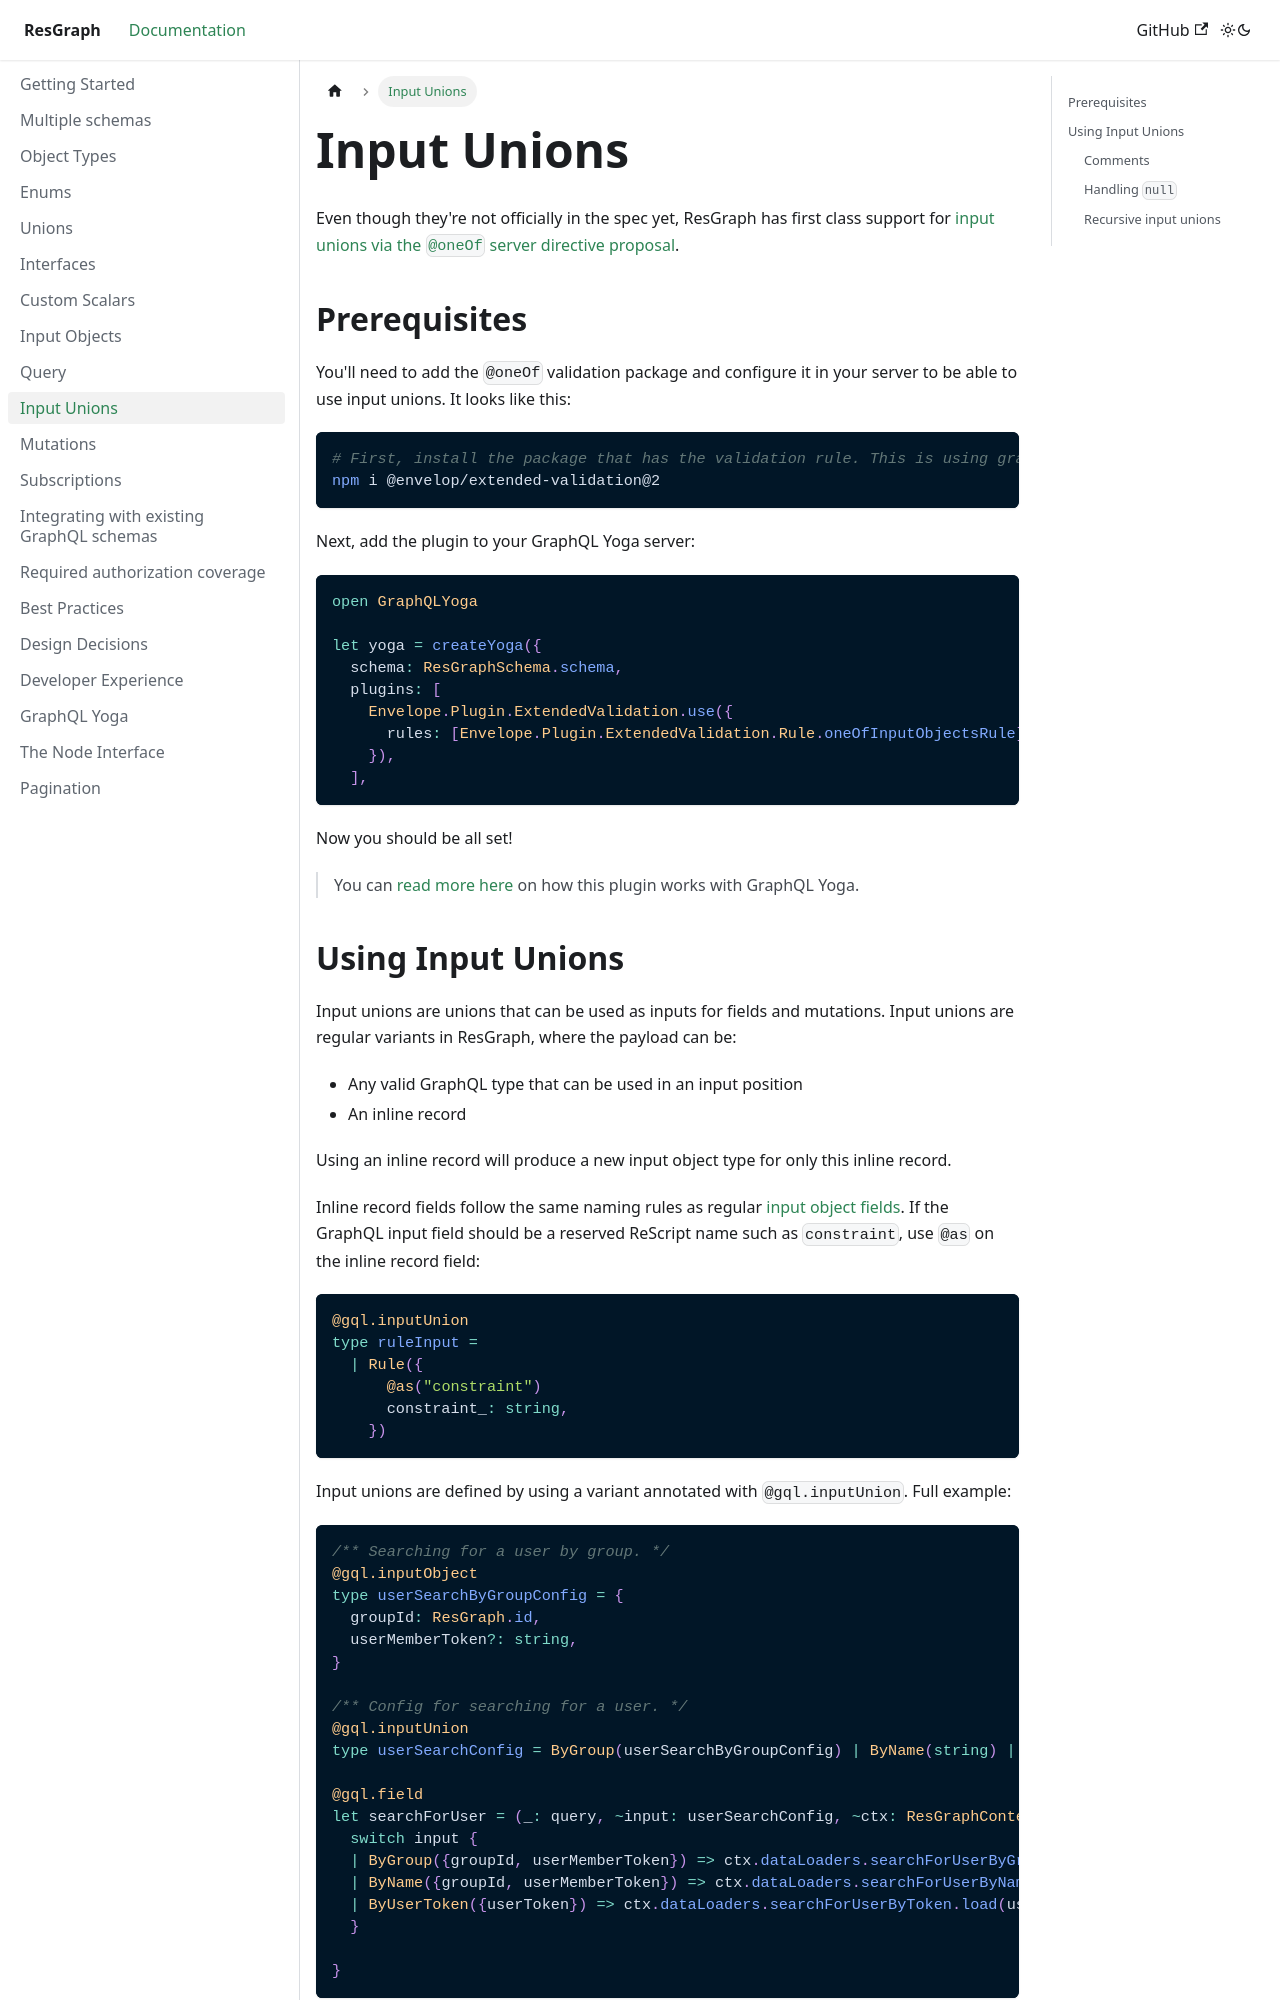

repository: zth/resgraph · page: docs/input-unions.html · generator: docusaurus

---
sidebar_position: 8
---

# Input Unions

Even though they're not officially in the spec yet, ResGraph has first class support for [input unions via the `@oneOf` server directive proposal](https://github.com/graphql/graphql-spec/pull/825).

## Prerequisites

You'll need to add the `@oneOf` validation package and configure it in your server to be able to use input unions. It looks like this:

```bash
# First, install the package that has the validation rule. This is using graphql-yoga@3.
npm i @envelop/extended-validation@2
```

Next, add the plugin to your GraphQL Yoga server:

```rescript
open GraphQLYoga

let yoga = createYoga({
  schema: ResGraphSchema.schema,
  plugins: [
    Envelope.Plugin.ExtendedValidation.use({
      rules: [Envelope.Plugin.ExtendedValidation.Rule.oneOfInputObjectsRule],
    }),
  ],
```

Now you should be all set!

> You can [read more here](https://the-guild.dev/graphql/envelop/docs/guides/using-graphql-features-from-the-future) on how this plugin works with GraphQL Yoga.
